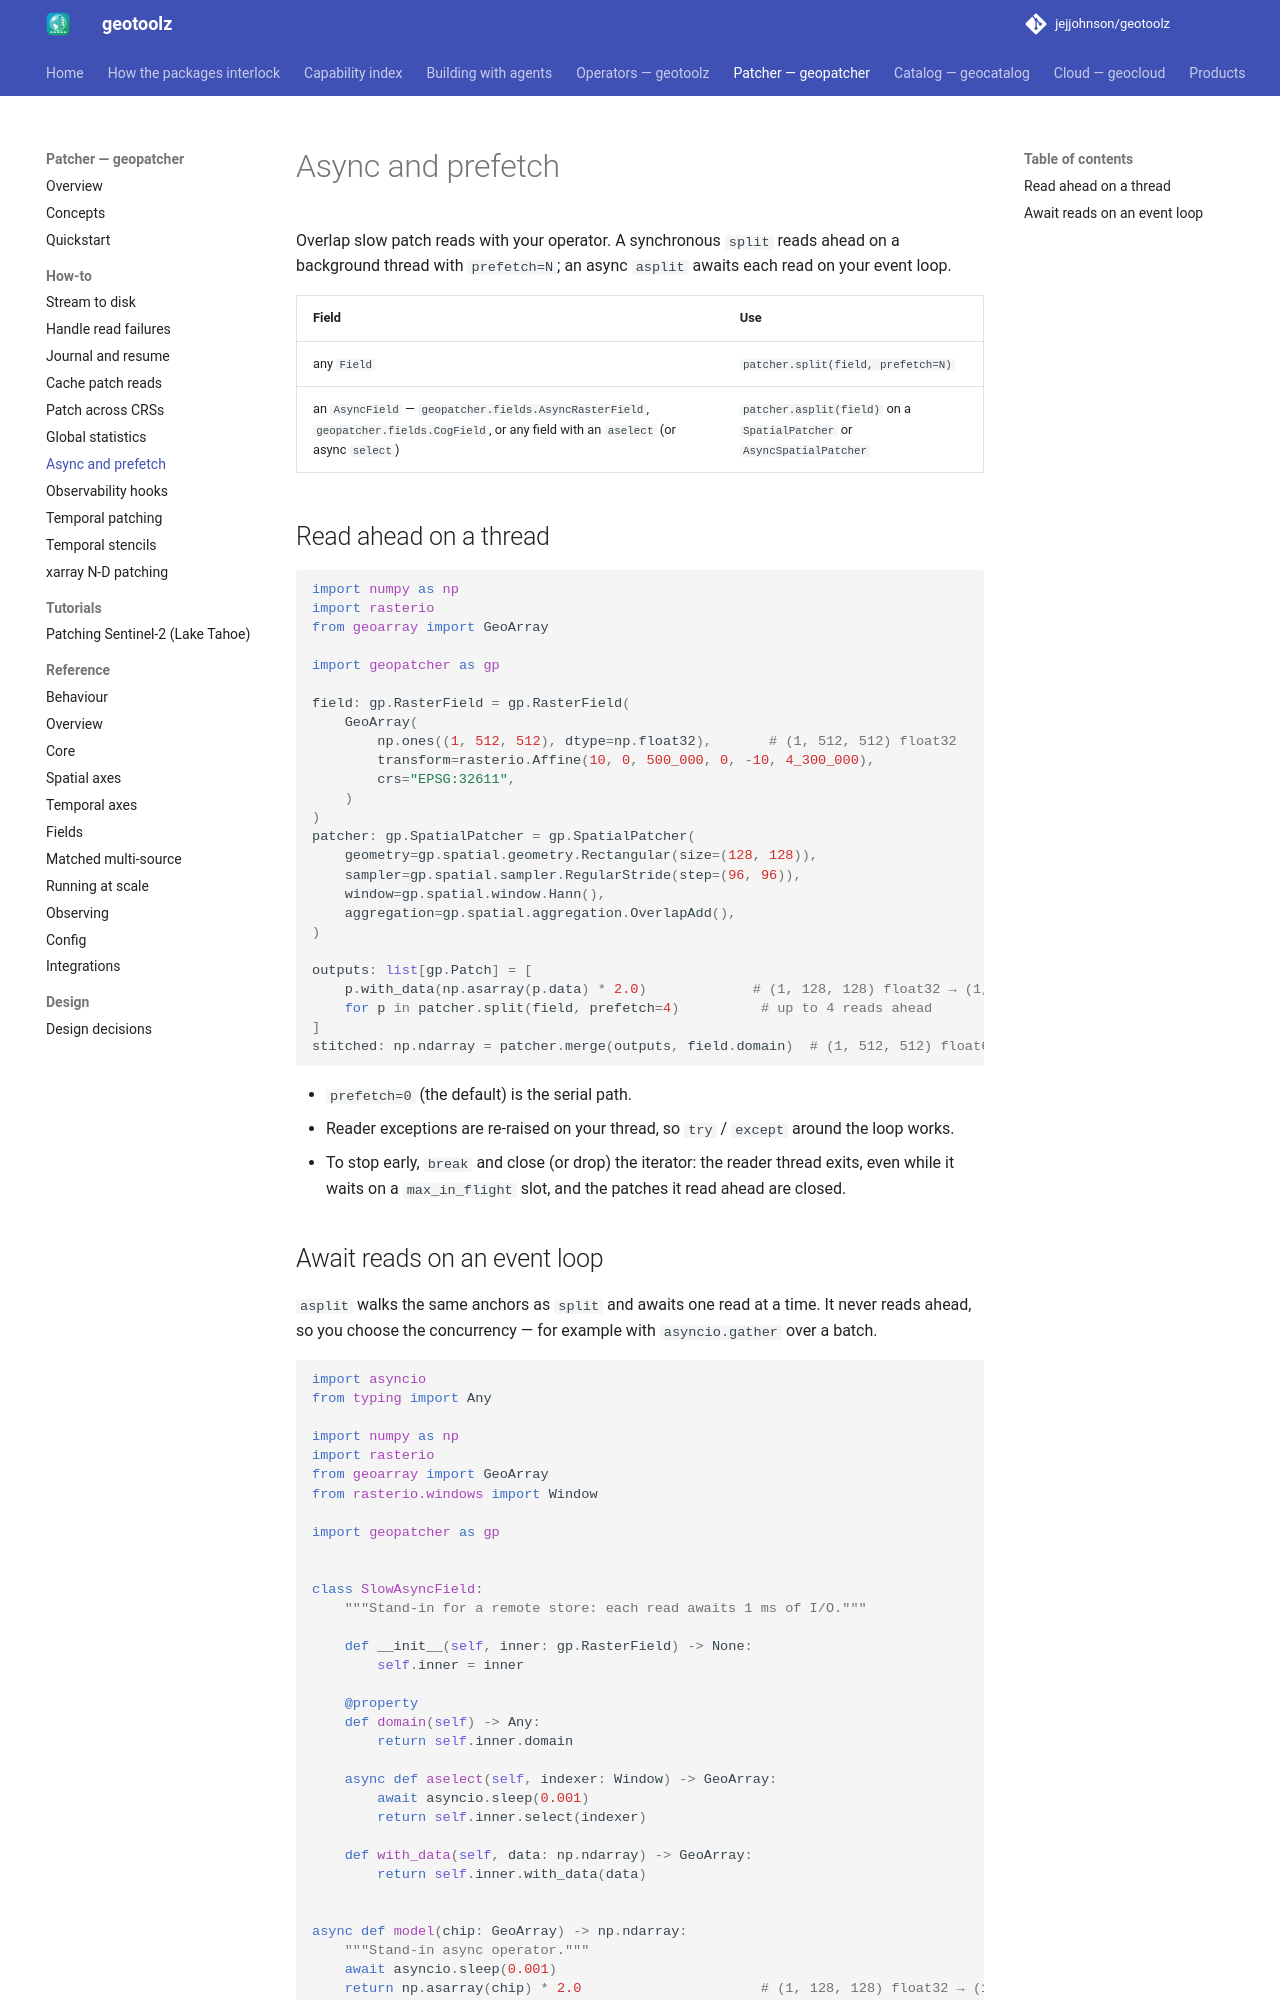

repository: jejjohnson/geotoolz · page: patcher/patching/async-prefetch/index.html · generator: mkdocs

# Async and prefetch

Overlap slow patch reads with your operator. A synchronous `split` reads
ahead on a background thread with `prefetch=N`; an async `asplit` awaits
each read on your event loop.

| Field | Use |
|---|---|
| any `Field` | `patcher.split(field, prefetch=N)` |
| an `AsyncField` — `geopatcher.fields.AsyncRasterField`, `geopatcher.fields.CogField`, or any field with an `aselect` (or async `select`) | `patcher.asplit(field)` on a `SpatialPatcher` or `AsyncSpatialPatcher` |

## Read ahead on a thread

```python
import numpy as np
import rasterio
from geoarray import GeoArray

import geopatcher as gp

field: gp.RasterField = gp.RasterField(
    GeoArray(
        np.ones((1, 512, 512), dtype=np.float32),       # (1, 512, 512) float32
        transform=rasterio.Affine(10, 0, 500_000, 0, -10, 4_300_000),
        crs="EPSG:32611",
    )
)
patcher: gp.SpatialPatcher = gp.SpatialPatcher(
    geometry=gp.spatial.geometry.Rectangular(size=(128, 128)),
    sampler=gp.spatial.sampler.RegularStride(step=(96, 96)),
    window=gp.spatial.window.Hann(),
    aggregation=gp.spatial.aggregation.OverlapAdd(),
)

outputs: list[gp.Patch] = [
    p.with_data(np.asarray(p.data) * 2.0)             # (1, 128, 128) float32 → (1, 128, 128) float32
    for p in patcher.split(field, prefetch=4)          # up to 4 reads ahead
]
stitched: np.ndarray = patcher.merge(outputs, field.domain)  # (1, 512, 512) float64
```

- `prefetch=0` (the default) is the serial path.
- Reader exceptions are re-raised on your thread, so `try` / `except`
  around the loop works.
- To stop early, `break` and close (or drop) the iterator: the reader
  thread exits, even while it waits on a `max_in_flight` slot, and the
  patches it read ahead are closed.
